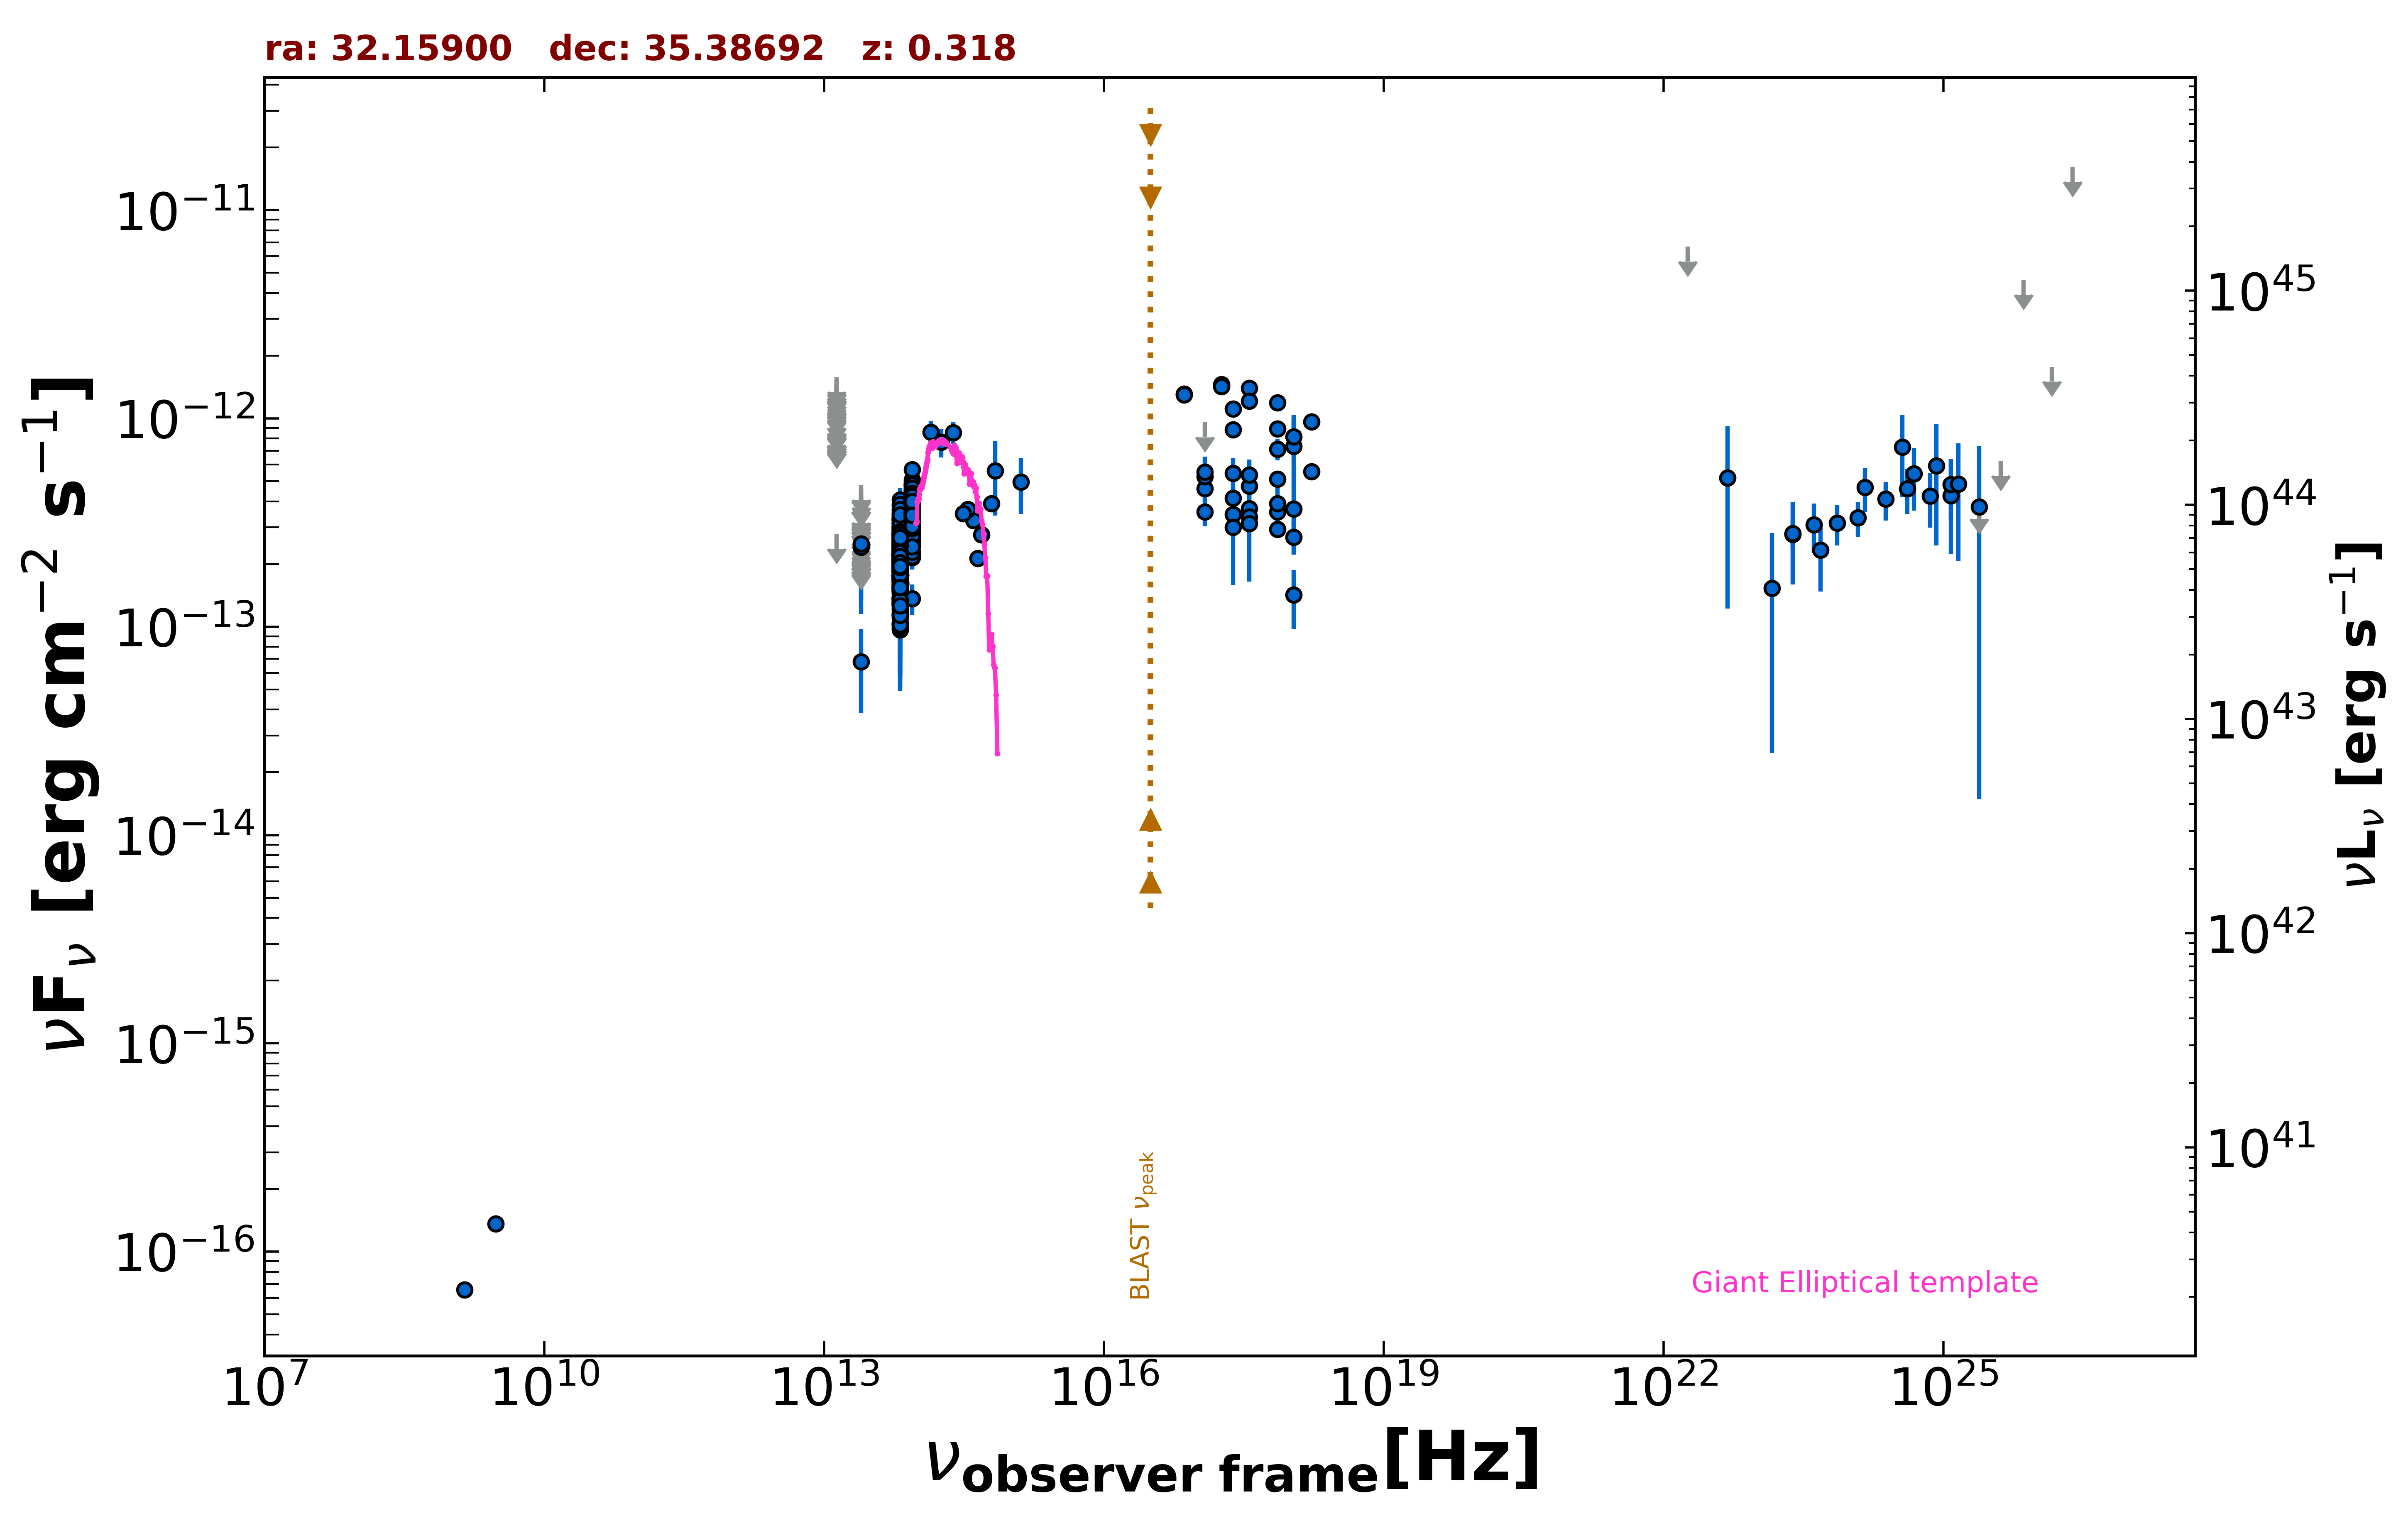

Values plotted in this chart, from the file beside it:
freq., flux, err_flux, MJD_start, MJD_end, flag, catalog, reference
1.400e+09, 6.580e-17, 5.600e-18, 55000, 55000, , NVSS, Condon et al. 1998  AJ  115  1693
3.000e+09, 1.364e-16, 6.850e-18, 55000, 55000, , VLASSQL, Gordon et al. 2021  ApJS  255  30
2.418e+17, 1.111e-12, 1.150e-14, 55000, 55000, , 4XMM-DR13, Webb et al. 2020  A&A  641  A136
7.253e+16, 1.312e-12, 2.200e-14, 55000, 55000, , 4XMM-DR13, Webb et al. 2020  A&A  641  A136
1.813e+17, 1.457e-12, 1.600e-14, 55000, 55000, , 4XMM-DR13, Webb et al. 2020  A&A  641  A136
3.627e+17, 1.396e-12, 1.450e-14, 55000, 55000, , 4XMM-DR13, Webb et al. 2020  A&A  641  A136
7.253e+17, 1.189e-12, 2.000e-14, 55000, 55000, , 4XMM-DR13, Webb et al. 2020  A&A  641  A136
1.692e+18, 9.642e-13, 3.390e-14, 55000, 55000, , 4XMM-DR13, Webb et al. 2020  A&A  641  A136
2.418e+17, 8.846e-13, 5.500e-15, 55000, 55000, , 4XMM-DR13, Webb et al. 2020  A&A  641  A136
7.253e+16, 1.297e-12, 1.250e-14, 55000, 55000, , 4XMM-DR13, Webb et al. 2020  A&A  641  A136
1.813e+17, 1.421e-12, 9.000e-15, 55000, 55000, , 4XMM-DR13, Webb et al. 2020  A&A  641  A136
3.627e+17, 1.214e-12, 7.500e-15, 55000, 55000, , 4XMM-DR13, Webb et al. 2020  A&A  641  A136
7.253e+17, 8.925e-13, 1.030e-14, 55000, 55000, , 4XMM-DR13, Webb et al. 2020  A&A  641  A136
1.692e+18, 5.551e-13, 1.530e-14, 55000, 55000, , 4XMM-DR13, Webb et al. 2020  A&A  641  A136
2.418e+17, 4.147e-13, 4.900e-14, 55736, 56596, , 1OUSX, Giommi et al. in preparation
1.209e+17, 4.595e-13, 5.390e-14, 55736, 56596, , 1OUSX, Giommi et al. in preparation
3.627e+17, 3.700e-13, 4.410e-14, 55736, 56596, , 1OUSX, Giommi et al. in preparation
7.253e+17, 2.935e-13, 2.180e-14, 55736, 56596, , 1OUSX, Giommi et al. in preparation
1.088e+18, 2.692e-13, 4.710e-14, 55736, 56596, , 1OUSX, Giommi et al. in preparation
7.253e+17, 5.116e-13, 3.875e-14, 55000, 55000, , 2SXPS, Evans et al. 2020  ApJS  247  54
1.209e+17, 5.261e-13, 6.175e-14, 55000, 55000, , 2SXPS, Evans et al. 2020  ApJS  247  54
3.627e+17, 4.738e-13, 5.700e-14, 55000, 55000, , 2SXPS, Evans et al. 2020  ApJS  247  54
1.088e+18, 3.678e-13, 6.600e-14, 55000, 55000, , 2SXPS, Evans et al. 2020  ApJS  247  54
1.389e+14, 8.597e-13, 1.112e-13, 55000, 55000, , 2MASS, Skrutskie et al. 2006  AJ  131  1163
1.804e+14, 7.683e-13, 1.187e-13, 55000, 55000, , 2MASS, Skrutskie et al. 2006  AJ  131  1163
2.427e+14, 8.548e-13, 1.034e-13, 55000, 55000, , 2MASS, Skrutskie et al. 2006  AJ  131  1163
8.817e+13, 3.189e-13, 2.500e-15, 55000, 55000, , UNWISE, Schlafly et al. 2019  ApJS  240  30
6.517e+13, 1.850e-13, 3.400e-15, 55000, 55000, , UNWISE, Schlafly et al. 2019  ApJS  240  30
8.817e+13, 3.171e-13, 1.020e-14, 55000, 55000, , WISE, Wright et al. 2010  AJ  140  1868
6.517e+13, 1.962e-13, 9.050e-15, 55000, 55000, , WISE, Wright et al. 2010  AJ  140  1868
2.498e+13, 6.804e-14, 2.938e-14, 55000, 55000, , WISE, Wright et al. 2010  AJ  140  1868
1.363e+13, 2.785e-13, 0.000e+00, 55000, 55000, UL, WISE, Wright et al. 2010  AJ  140  1868
8.817e+13, 2.819e-13, 2.630e-14, 56876, 56876, , NEOWISE, Mainzer et al. 2014  ApJ  792  30
6.517e+13, 1.827e-13, 3.470e-14, 56876, 56876, , NEOWISE, Mainzer et al. 2014  ApJ  792  30
8.817e+13, 3.091e-13, 2.510e-14, 56876, 56876, , NEOWISE, Mainzer et al. 2014  ApJ  792  30
6.517e+13, 2.102e-13, 0.000e+00, 56876, 56876, UL, NEOWISE, Mainzer et al. 2014  ApJ  792  30
8.817e+13, 3.114e-13, 2.525e-14, 56876, 56876, , NEOWISE, Mainzer et al. 2014  ApJ  792  30
6.517e+13, 2.907e-13, 4.925e-14, 56876, 56876, , NEOWISE, Mainzer et al. 2014  ApJ  792  30
8.817e+13, 3.436e-13, 2.630e-14, 56876, 56876, , NEOWISE, Mainzer et al. 2014  ApJ  792  30
6.517e+13, 2.610e-13, 4.470e-14, 56876, 56876, , NEOWISE, Mainzer et al. 2014  ApJ  792  30
8.817e+13, 2.750e-13, 2.610e-14, 56876, 56876, , NEOWISE, Mainzer et al. 2014  ApJ  792  30
6.517e+13, 2.135e-13, 4.555e-14, 56876, 56876, , NEOWISE, Mainzer et al. 2014  ApJ  792  30
8.817e+13, 3.266e-13, 3.345e-14, 56877, 56877, , NEOWISE, Mainzer et al. 2014  ApJ  792  30
6.517e+13, 1.781e-13, 3.800e-14, 56877, 56877, , NEOWISE, Mainzer et al. 2014  ApJ  792  30
8.817e+13, 3.290e-13, 3.430e-14, 56876, 56876, , NEOWISE, Mainzer et al. 2014  ApJ  792  30
6.517e+13, 2.039e-13, 3.720e-14, 56876, 56876, , NEOWISE, Mainzer et al. 2014  ApJ  792  30
8.817e+13, 3.330e-13, 2.610e-14, 56876, 56876, , NEOWISE, Mainzer et al. 2014  ApJ  792  30
6.517e+13, 1.910e-13, 3.805e-14, 56876, 56876, , NEOWISE, Mainzer et al. 2014  ApJ  792  30
8.817e+13, 3.186e-13, 2.585e-14, 56877, 56877, , NEOWISE, Mainzer et al. 2014  ApJ  792  30
6.517e+13, 2.175e-13, 3.380e-14, 56877, 56877, , NEOWISE, Mainzer et al. 2014  ApJ  792  30
8.817e+13, 2.869e-13, 2.570e-14, 56877, 56877, , NEOWISE, Mainzer et al. 2014  ApJ  792  30
6.517e+13, 3.626e-13, 6.105e-14, 56877, 56877, , NEOWISE, Mainzer et al. 2014  ApJ  792  30
8.817e+13, 2.785e-13, 3.185e-14, 56876, 56876, , NEOWISE, Mainzer et al. 2014  ApJ  792  30
6.517e+13, 1.995e-13, 3.635e-14, 56876, 56876, , NEOWISE, Mainzer et al. 2014  ApJ  792  30
8.817e+13, 3.085e-13, 2.785e-14, 56876, 56876, , NEOWISE, Mainzer et al. 2014  ApJ  792  30
6.517e+13, 2.114e-13, 3.700e-14, 56876, 56876, , NEOWISE, Mainzer et al. 2014  ApJ  792  30
8.817e+13, 2.962e-13, 3.805e-14, 56876, 56876, , NEOWISE, Mainzer et al. 2014  ApJ  792  30
6.517e+13, 1.540e-13, 3.665e-14, 56876, 56876, , NEOWISE, Mainzer et al. 2014  ApJ  792  30
8.817e+13, 4.018e-13, 4.080e-14, 57410, 57410, , NEOWISE, Mainzer et al. 2014  ApJ  792  30
6.517e+13, 1.831e-13, 3.460e-14, 57410, 57410, , NEOWISE, Mainzer et al. 2014  ApJ  792  30
... 754 more rows
